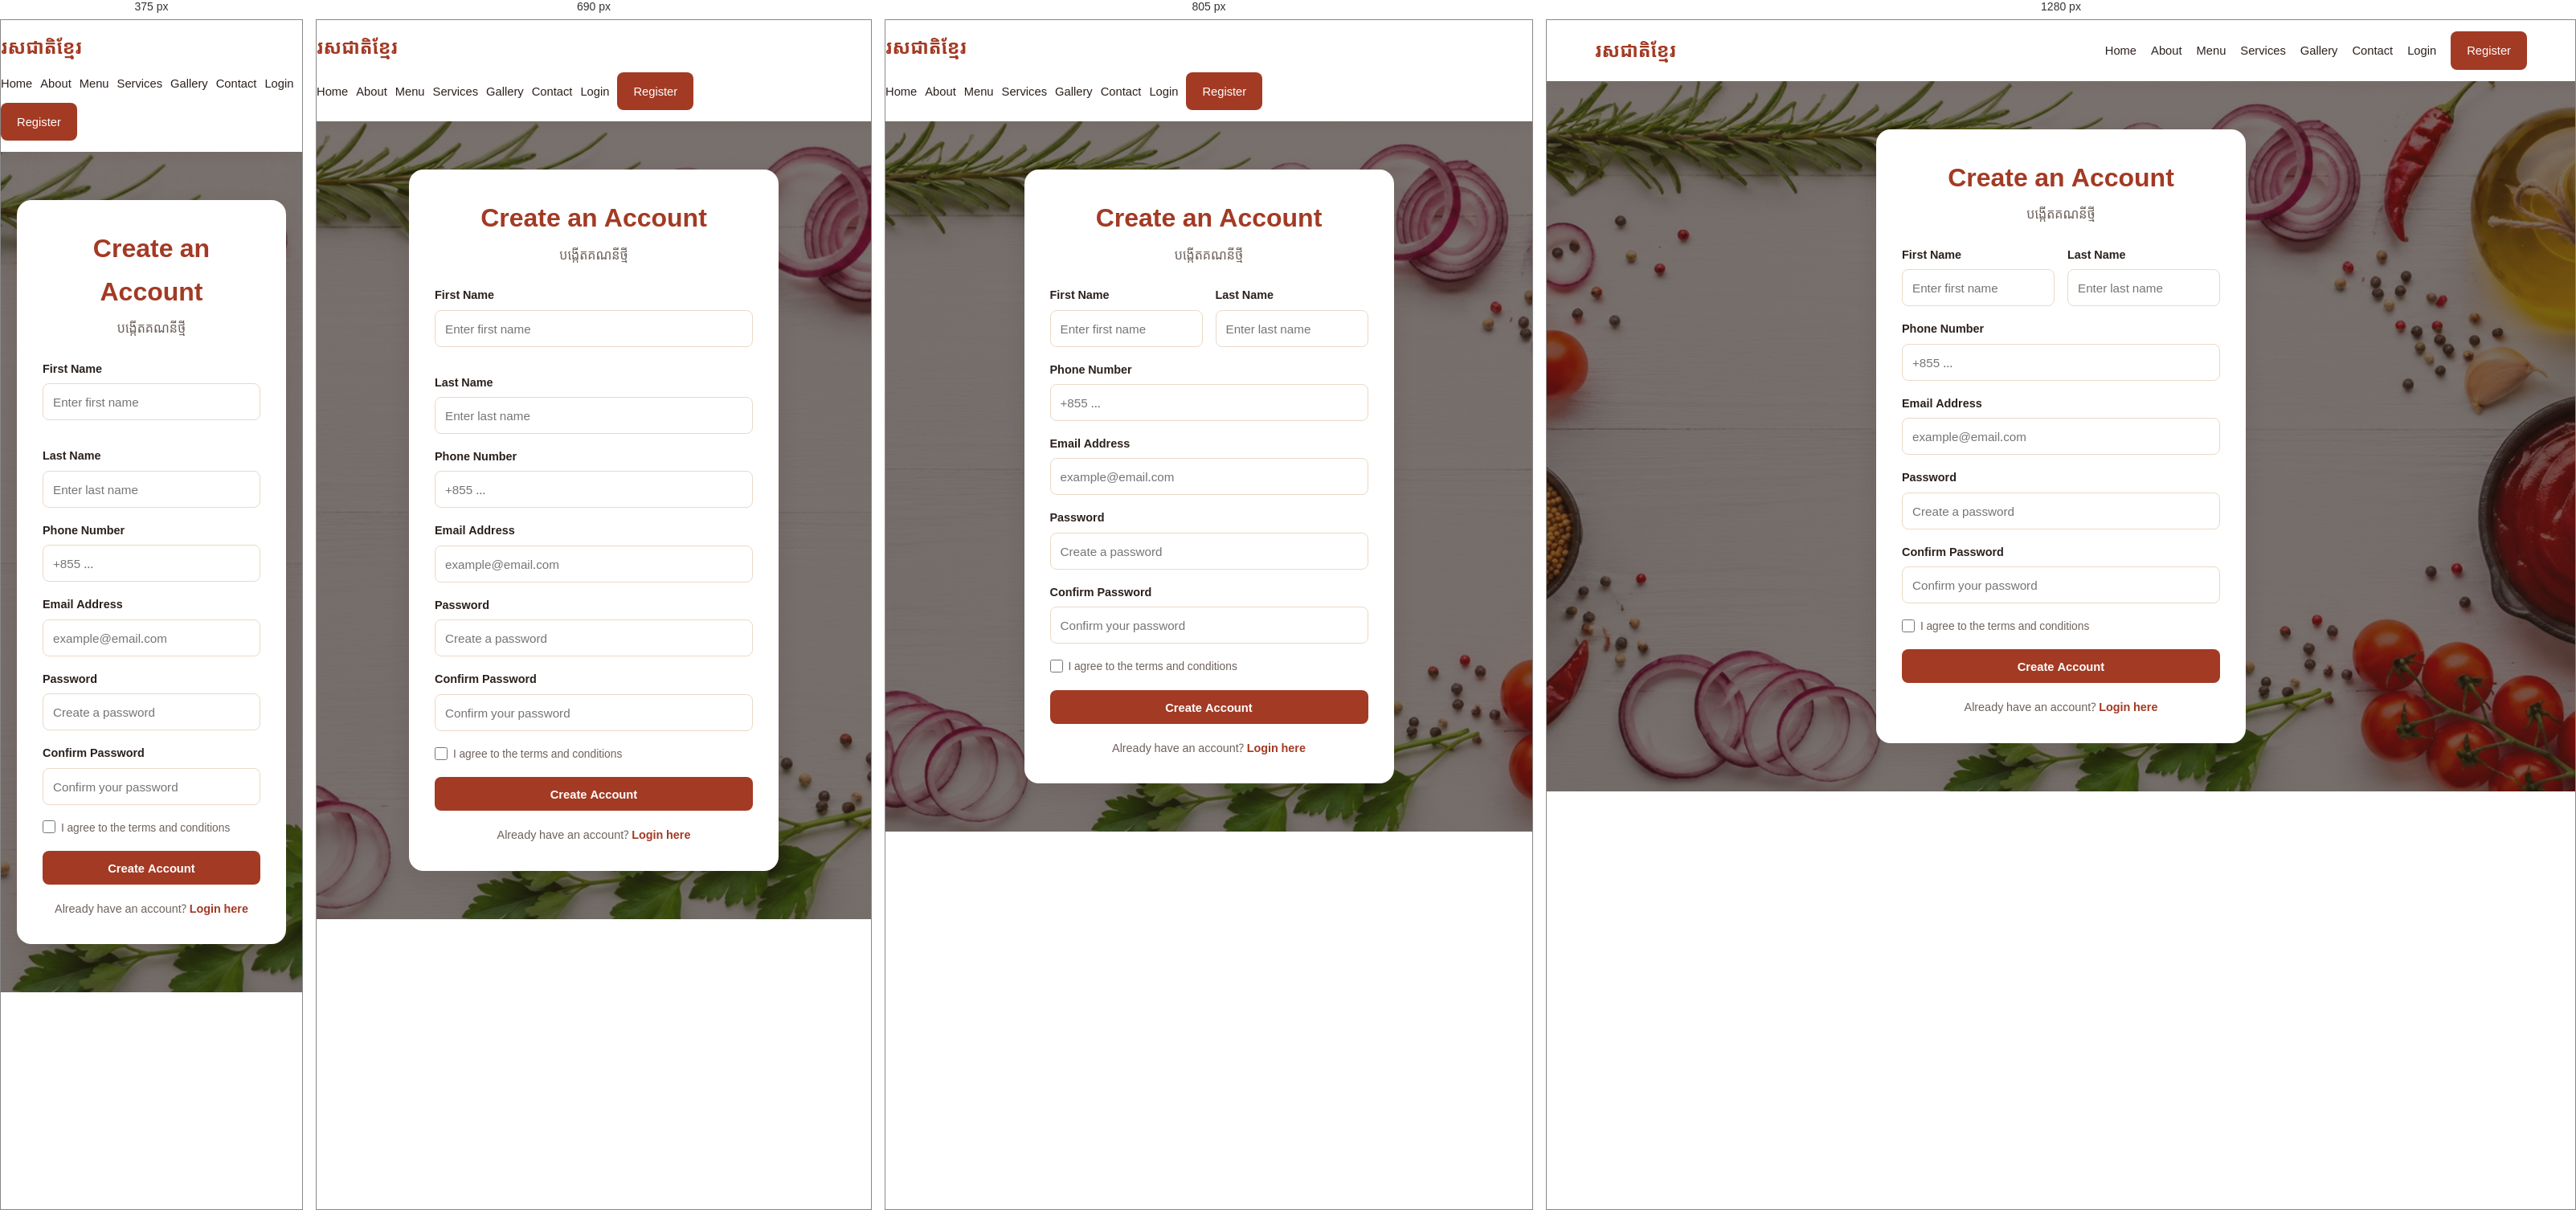
Rendered at 375 px, 690 px, 805 px and 1280 px, left to right.

<!-- file: register.html -->
<!DOCTYPE html>
<html lang="en">
<head>
    <meta charset="UTF-8">
    <meta name="viewport" content="width=device-width, initial-scale=1.0">

    <title>Register | Khmer Taste</title>

    <link
        rel="icon"
        type="image/png"
        href="../../assets/images/branding/favicon.png"
    >

    <link rel="stylesheet" href="../../assets/css/style.css">
    <link rel="stylesheet" href="../../assets/css/forms.css">
    <link rel="stylesheet" href="../../assets/css/responsive.css">
</head>
<body>

    <header class="header">
        <div class="container navbar">
            <a href="../../index.html" class="logo">
                រសជាតិខ្មែរ
            </a>

            <nav>
                <ul class="nav-links">
                    <li>
                        <a href="../../index.html">
                            Home
                        </a>
                    </li>

                    <li>
                        <a href="../general/about.html">
                            About
                        </a>
                    </li>

                    <li>
                        <a href="../menu/menu.html">
                            Menu
                        </a>
                    </li>

                    <li>
                        <a href="../services/services.html">
                            Services
                        </a>
                    </li>

                    <li>
                        <a href="../general/gallery.html">
                            Gallery
                        </a>
                    </li>

                    <li>
                        <a href="../general/contact.html">
                            Contact
                        </a>
                    </li>

                    <li>
                        <a href="../account/login.html">
                            Login
                        </a>
                    </li>

                    <li>
                        <a
                            href="../account/register.html"
                            class="btn"
                        >
                            Register
                        </a>
                    </li>
                </ul>
            </nav>
        </div>
    </header>

    <main>
        <section class="account-section">
            <div class="account-card">
                <h1>
                    Create an Account
                </h1>

                <p class="account-subtitle">
                    បង្កើតគណនីថ្មី
                </p>

                <form action="#" method="post">
                    <div class="form-grid">
                        <div class="form-group">
                            <label for="first-name">
                                First Name
                            </label>

                            <input
                                type="text"
                                id="first-name"
                                name="first-name"
                                placeholder="Enter first name"
                                required
                            >
                        </div>

                        <div class="form-group">
                            <label for="last-name">
                                Last Name
                            </label>

                            <input
                                type="text"
                                id="last-name"
                                name="last-name"
                                placeholder="Enter last name"
                                required
                            >
                        </div>
                    </div>

                    <div class="form-group">
                        <label for="phone">
                            Phone Number
                        </label>

                        <input
                            type="tel"
                            id="phone"
                            name="phone"
                            placeholder="+855 ..."
                            required
                        >
                    </div>

                    <div class="form-group">
                        <label for="email">
                            Email Address
                        </label>

                        <input
                            type="email"
                            id="email"
                            name="email"
                            placeholder="example@email.com"
                            required
                        >
                    </div>

                    <div class="form-group">
                        <label for="password">
                            Password
                        </label>

                        <input
                            type="password"
                            id="password"
                            name="password"
                            placeholder="Create a password"
                            minlength="6"
                            required
                        >
                    </div>

                    <div class="form-group">
                        <label for="confirm-password">
                            Confirm Password
                        </label>

                        <input
                            type="password"
                            id="confirm-password"
                            name="confirm-password"
                            placeholder="Confirm your password"
                            minlength="6"
                            required
                        >
                    </div>

                    <div class="remember-row">
                        <div class="remember-option">
                            <input
                                type="checkbox"
                                id="terms"
                                name="terms"
                                required
                            >

                            <label for="terms">
                                I agree to the terms and conditions
                            </label>
                        </div>
                    </div>

                    <button type="submit" class="btn">
                        Create Account
                    </button>

                    <p class="account-link">
                        Already have an account?

                        <a href="login.html">
                            Login here
                        </a>
                    </p>
                </form>
            </div>
        </section>
    </main>

    <script>
        const form = document.querySelector("form");

        form.addEventListener("submit", function(e) {
            e.preventDefault();

            const firstName = document.getElementById("first-name").value;
            const lastName = document.getElementById("last-name").value;
            const email = document.getElementById("email").value;
            const password = document.getElementById("password").value;
            const confirmPassword =
                document.getElementById("confirm-password").value;

            if (password !== confirmPassword) {
                alert("Passwords do not match!");
                return;
            }

            const phone = document.getElementById("phone").value;

            // Get all existing users
            let users = JSON.parse(localStorage.getItem("users")) || [];

            // Check if email already exists
            const existingUser = users.find(user => user.email === email);

            if (existingUser) {
                alert("This email is already registered.");
                return;
            }

            // Create new user
            const newUser = {
                firstName,
                lastName,
                phone,
                email,
                password
            };

            // Save the new user
            users.push(newUser);

            localStorage.setItem("users", JSON.stringify(users));

            window.location.href = "login.html";
        });
    </script>

</body>
</html>

/* @media block from responsive.css */
@media (max-width: 900px) {
    .food-grid,
    .service-grid,
    .category-grid {
        grid-template-columns: repeat(2, 1fr);
    }

    .navbar {
        align-items: flex-start;
        flex-direction: column;
        gap: 12px;
        padding: 14px 0;
    }

    .nav-links {
        flex-wrap: wrap;
        gap: 10px;
    }

    .footer-grid {
        grid-template-columns: 1fr 1fr;
    }
}

/* @media block from responsive.css */
@media (max-width: 620px) {
    .food-grid,
    .service-grid,
    .category-grid,
    .footer-grid {
        grid-template-columns: 1fr;
    }

    .hero {
        min-height: 540px;
    }

    .page-banner {
        min-height: 260px;
    }

    .section {
        padding: 58px 0;
    }
}

/* @media block from responsive.css */
@media (max-width: 900px) {
    .food-grid,
    .service-grid,
    .category-grid,
    .service-image-grid {
        grid-template-columns: repeat(2, 1fr);
    }
}

/* @media block from responsive.css */
@media (max-width: 620px) {
    .food-grid,
    .service-grid,
    .category-grid,
    .service-image-grid,
    .footer-grid {
        grid-template-columns: 1fr;
    }
}

/* @media block from responsive.css */
@media (max-width: 760px) {
    .service-detail-grid,
    .form-grid {
        grid-template-columns: 1fr;
    }

    .service-detail-image img {
        height: 280px;
    }

    .form-group.full-width {
        grid-column: auto;
    }
}

/* @media block from responsive.css */
@media (max-width: 760px) {
    .order-grid {
        grid-template-columns: 1fr;
    }
}

/* @media block from responsive.css */
@media (max-width: 760px) {
    .about-grid,
    .value-grid {
        grid-template-columns: 1fr;
    }

    .about-image img {
        height: 300px;
    }
}

/* @media block from responsive.css */
@media (max-width: 620px) {
    .gallery-grid {
        grid-template-columns: 1fr;
    }

    .gallery-item img {
        height: 250px;
    }
}

/* @media block from responsive.css */
@media (max-width: 900px) {
    .chefs-grid {
        grid-template-columns: repeat(2, 1fr);
    }
}

/* @media block from responsive.css */
@media (max-width: 620px) {
    .chefs-grid {
        grid-template-columns: 1fr;
    }

    .chef-card img {
        height: 300px;
    }
}

/* @media block from responsive.css */
@media (max-width: 900px) {
    .reviews-grid {
        grid-template-columns: repeat(2, 1fr);
    }
}

/* @media block from responsive.css */
@media (max-width: 620px) {
    .reviews-grid {
        grid-template-columns: 1fr;
    }
}

/* @media block from responsive.css */
@media (max-width: 760px) {
    .contact-grid {
        grid-template-columns: 1fr;
    }
}

/* @media block from responsive.css */
@media (max-width: 850px) {
    .profile-grid {
        grid-template-columns: 1fr;
    }
}

/* @media block from responsive.css */
@media (max-width: 620px) {
    .profile-info-grid,
    .profile-actions {
        grid-template-columns: 1fr;
    }
}

/* @media block from responsive.css */
@media (max-width: 900px) {
    .offers-grid {
        grid-template-columns: repeat(2, 1fr);
    }
}

/* @media block from responsive.css */
@media (max-width: 620px) {
    .offers-grid {
        grid-template-columns: 1fr;
    }
}

/* @media block from responsive.css */
@media (max-width: 620px) {
    .about-link-grid {
        grid-template-columns: 1fr;
    }
}